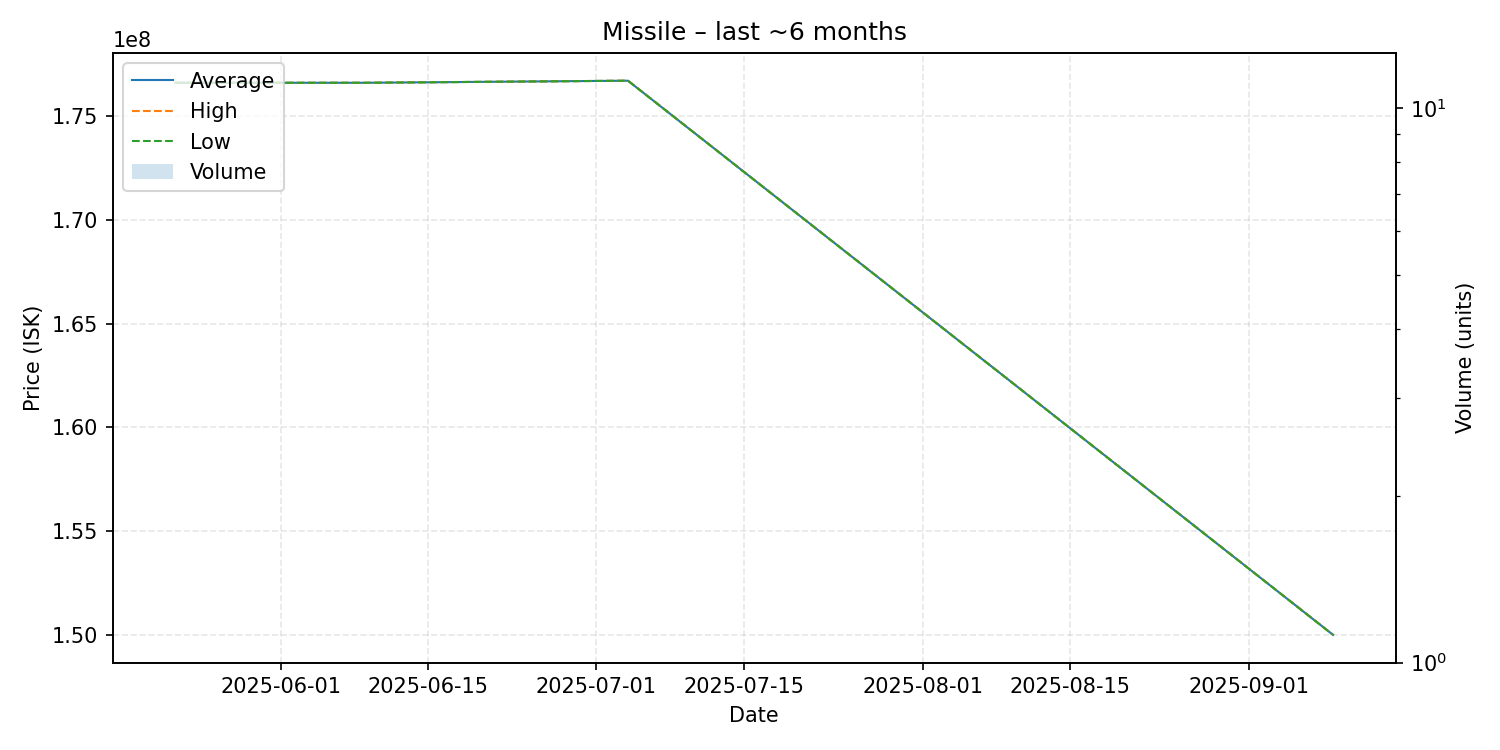

The file beside this chart, header and first rows:
date, average, highest, lowest, order_count, volume
2025-05-22, 176600000, 176600000, 176600000, 1, 1
2025-06-09, 176600000, 176600000, 176600000, 1, 1
2025-07-04, 176700000, 176700000, 176700000, 1, 1
2025-09-09, 150000000, 150000000, 150000000, 1, 1
